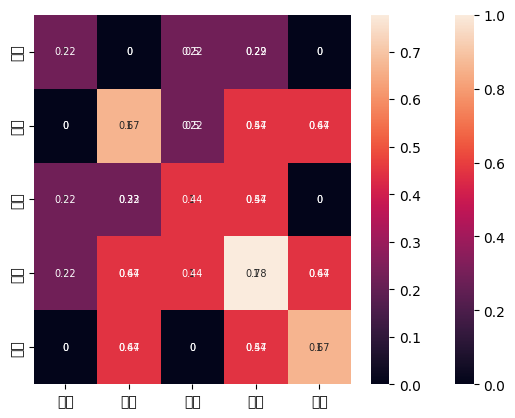

The matplotlib source for this figure:

from matplotlib import pyplot as plt
import seaborn as sns
import pandas as pd

class AprioriModel:
    def __init__(self, minSupport, minConf):
        self.minSupport = minSupport
        self.minConf = minConf

    def loadDataSet(self):
        return [['面包', '可乐', '麦片'], ['牛奶', '可乐'], ['牛奶', '面包', '麦片'], ['牛奶', '可乐'],
                ['面包', '鸡蛋', '麦片'], ['牛奶', '面包', '可乐'], ['牛奶', '面包', '鸡蛋', '麦片'],
                ['牛奶', '面包', '可乐'], ['面包', '可乐']]

    # return [[1, 2, 3], [4, 2], [4,1, 3], [4, 2], [1,5, 3], [4,1, 2], [4,1,5,3], [4,1, 2],[1,2]]

    # 获取候选1项集，dataSet为事务集。返回一个list，每个元素都是set集合
    def createC1(self, dataSet):
        C1 = []  # 元素个数为1的项集（非频繁项集，因为还没有同最小支持度比较）
        for transaction in dataSet:
            for item in transaction:
                if not [item] in C1:
                    C1.append([item])
        C1.sort()  # 这里排序是为了，生成新的候选集时可以直接认为两个n项候选集前面的部分相同
        # 因为除了候选1项集外其他的候选n项集都是以二维列表的形式存在，所以要将候选1项集的每一个元素都转化为一个单独的集合。
        return list(map(frozenset, C1))  # map(frozenset, C1)的语义是将C1由Python





    # 找出候选集中的频繁项集
    # dataSet为全部数据集，Ck为大小为k（包含k个元素）的候选项集，minSupport为设定的最小支持度
    def scanD(self,dataSet, Ck):
        ssCnt = {}  # 记录每个候选项的个数
        for tid in dataSet:
            for can in Ck:
                if can.issubset(tid):
                    ssCnt[can] = ssCnt.get(can, 0) + 1  # 计算每一个项集出现的频率
        numItems = float(len(dataSet))
        retList = []
        supportData = {}
        for key in ssCnt:
            support = ssCnt[key] / numItems
            if support >= self.minSupport:
                retList.insert(0, key)  # 将频繁项集插入返回列表的首部
                supportData[key] = support
        return retList, supportData  # retList为在Ck中找出的频繁项集（支持度大于minSupport的），supportData记录各频繁项集的支持度


    # 通过频繁项集列表Lk和项集个数k生成候选项集C(k+1)。
    def aprioriGen(sef,Lk, k):
        retList = []
        lenLk = len(Lk)
        for i in range(lenLk):
            for j in range(i + 1, lenLk):
                # 前k-1项相同时，才将两个集合合并，合并后才能生成k+1项
                L1 = list(Lk[i])[:k - 2];
                L2 = list(Lk[j])[:k - 2]  # 取出两个集合的前k-1个元素
                L1.sort();
                L2.sort()
                if L1 == L2:
                    retList.append(Lk[i] | Lk[j])
        return retList


    # 获取事务集中的所有的频繁项集
    # Ck表示项数为k的候选项集，最初的C1通过createC1()函数生成。Lk表示项数为k的频繁项集，supK为其支持度，Lk和supK由scanD()函数通过Ck计算而来。
    def apriori(self,dataSet):
        C1 = self.createC1(dataSet)  # 从事务集中获取候选1项集
        D = list(map(set, dataSet))  # 将事务集的每个元素转化为集合
        L1, supportData = self.scanD(D, C1,)  # 获取频繁1项集和对应的支持度
        L = [L1]  # L用来存储所有的频繁项集
        k = 2
        for k in range(2, 3):  # 一直迭代到项集数目过大而在事务集中不存在这种n项集
            Ck = self.aprioriGen(L[k - 2], k)  # 根据频繁项集生成新的候选项集。Ck表示项数为k的候选项集
            Lk, supK = self.scanD(D, Ck)  # Lk表示项数为k的频繁项集，supK为其支持度
            L.append(Lk);
            supportData.update(supK)  # 添加新频繁项集和他们的支持度
            k += 1
        return L, supportData, supK


    def draw_seaborn(self,suppData, n, list5):
        list1 = []
        list2 = []
        list3 = []
        for i in list5:
            list4 = []
            list1.append(i)
            list2.append(i)
            for j in list5:
                a = list(map(frozenset, [[i, j]]))[0]
                # print(suppData[a])
                if a in suppData:
                    list4.append(suppData[a])
                else:
                    list4.append(0.00)
            list3.append(list4)
        data = {}
        for num in range(len(n)):
            data[list5[num]] = list3[num]
        #         print(data)
        #         print(list5[num])
        plt.rcParams['font.sans-serif'] = ['SimHei']  # 显示中文标签
        plt.rcParams['axes.unicode_minus'] = False  # 这两行需要手动设置
        df = pd.DataFrame(data, index=list5, columns=list5)
        sns.heatmap(df, annot=True, annot_kws={"size": 7})
        return list1,list2,list3


    def data_deal(self,L, suppData, list1):
        min = -1
        DataList = []
        for i in range(len(L[1])):
            for j in L[1][i]:
                if i > min:
                    min = i
                    List = []
                    List.append(suppData[L[1][i]])
                List.append(j)
            DataList.append(List)
        Datanum = {}
        m = 0
        for j in list1:
            Datanum[j] = L[0][m]
            m += 1
        return DataList, Datanum


    def confidence(self,DataList, Datanum, suppData):
        confidence_data = {}
        for num in range(len(DataList)):
            str1 = ''
            str2 = ''
            str1 = str(DataList[num][1]) + '->' + str(DataList[num][2])
            confidence_data[str1] = DataList[num][0] / suppData[Datanum[DataList[num][1]]]
            str2 = str(DataList[num][2]) + '->' + str(DataList[num][1])
            confidence_data[str2] = DataList[num][0] / suppData[Datanum[DataList[num][2]]]
        return confidence_data


    def Lift(self,DataList, confidence_data, Datanum, suppData):
        Lift_data = {}
        for num in range(len(DataList)):
            str1 = ''
            str2 = ''
            str1 = str(DataList[num][1]) + '->' + str(DataList[num][2])
            Lift_data[str1] = confidence_data[str1] / suppData[Datanum[DataList[num][2]]]
            str2 = str(DataList[num][2]) + '->' + str(DataList[num][1])
            Lift_data[str2] = confidence_data[str2] / suppData[Datanum[DataList[num][1]]]
        return Lift_data


    def limit(self,confidence_data, Lift_data):
        limit_data = []
        for k in confidence_data.keys():
            data = []
            if confidence_data[k] >= self.minConf:
                data.append(k)
                data.append(confidence_data[k])
                data.append(Lift_data[k])
                limit_data.append(data)
        return limit_data


    def datado(self,confidence_data):
        data = list(confidence_data.keys())
        #   print(data)
        return data


    def draw_seabornc(self,comfidence, list1, confidence_data):
        list3 = []
        for i in list1:
            list2 = []
            for j in list1:
                if i == j:
                    list2.append(1.00)
                else:
                    a = str(i + "->" + j)
                    if a in comfidence:
                        list2.append(confidence_data[a])
                    else:
                        list2.append(0.00)
            list3.append(list2)
        #    print(list3)
        data = {}
        for num in range(0, len(list1)):
            data[list1[num]] = list3[num]
        #         print(data)
        #         print(list5[num])
        plt.rcParams['font.sans-serif'] = ['SimHei']  # 显示中文标签
        plt.rcParams['axes.unicode_minus'] = False  # 这两行需要手动设置
        df = pd.DataFrame(data, index=list1, columns=list1)
        return sns.heatmap(df, annot=True, annot_kws={"size": 7})
    def apriori_demo(self):

        dataSet = self.loadDataSet()  # 获取事务集。每个元素都是列表
        L, suppData, supK = self.apriori(dataSet)
        print(supK)
        list1 = []
        for i in L[0]:
            for j in i:
                if j not in list1:
                    list1.append(j)
        DataList, Datanum = self.data_deal(L, suppData, list1)
        confidence_data = self.confidence(DataList, Datanum, suppData)
        comfidence = self.datado(confidence_data)
        self.draw_seabornc(comfidence,list1, confidence_data)
        plt.show()
        Lift_data = self.Lift(DataList, confidence_data, Datanum, suppData)
        #     print(Lift_data)
        limit_data = self.limit(confidence_data, Lift_data)
        print('\n')
        for i in limit_data:
            print(i)
        x, y, data = self.draw_seaborn(suppData, L[0], list1)
        plt.show()
        return x, y, data


if __name__ == '__main__':
    model = AprioriModel(minSupport=0.2, minConf=0.2)
    dataSet = model.loadDataSet()  # 获取事务集。每个元素都是列表
    # print(createC1(dataSet))  # 获取候选1项集。每个元素都是集合
    # D = list(map(set, dataSet))  # 转化事务集的形式，每个元素都转化为集合。
    # L1, suppDat = scanD(D, C1, 0.5)
    # print(L1,suppDat)

    L, suppData, supK =model.apriori(dataSet)

    print(supK)
    list1 = []
    for i in L[0]:
        for j in i:
            if j not in list1:
                list1.append(j)

    DataList, Datanum = model.data_deal(L, suppData, list1)

    confidence_data = model.confidence(DataList, Datanum, suppData)
    comfidence = model.datado(confidence_data)
    model.draw_seabornc(comfidence,list1, confidence_data)
    plt.show()
    Lift_data = model.Lift(DataList, confidence_data, Datanum, suppData)
    #     print(Lift_data)
    limit_data = model.limit(confidence_data, Lift_data)
    print('\n')
    for i in limit_data:
        print(i)
    x,y,data = model.draw_seaborn(suppData, L[0], list1)
    plt.show()

